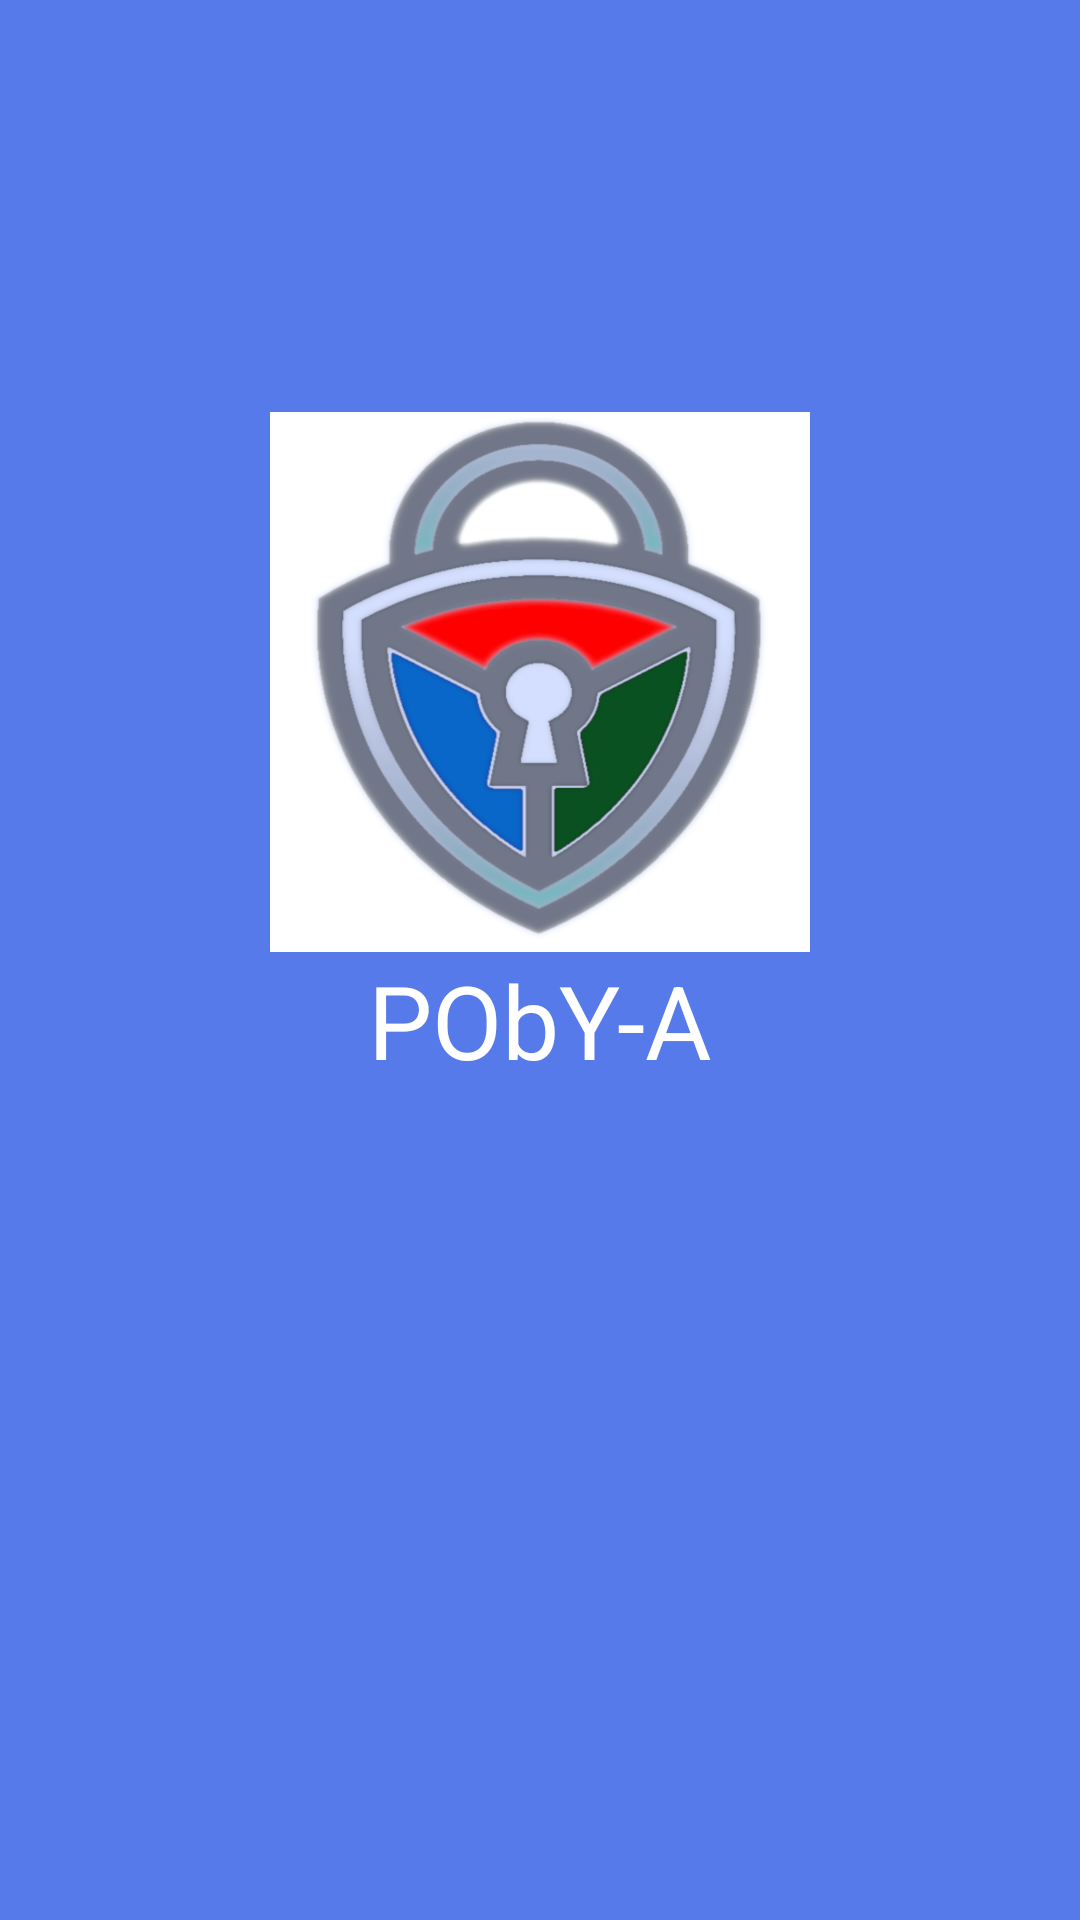

Produce the Android XML layout that renders to this screen, including the resource entries it uses.
<!-- AndroidManifest.xml: application theme AppTheme -->
<!-- res/layout/activity_splash.xml -->
<?xml version="1.0" encoding="utf-8"?>
<androidx.constraintlayout.widget.ConstraintLayout xmlns:android="http://schemas.android.com/apk/res/android"
    xmlns:tools="http://schemas.android.com/tools"
    android:layout_width="match_parent"
    android:layout_height="match_parent"
    xmlns:app="http://schemas.android.com/apk/res-auto"
    tools:context=".activity.SplashActivity"
    android:background="@color/colorPrimary">

    <ImageView
        android:layout_width="180dp"
        android:layout_height="180dp"
        android:src="@mipmap/poby"
        app:layout_constraintBottom_toTopOf="@+id/text"
        app:layout_constraintStart_toStartOf="parent"
        app:layout_constraintEnd_toEndOf="parent"/>

    <TextView
        android:id="@+id/text"
        android:layout_width="wrap_content"
        android:layout_height="wrap_content"
        android:text="PObY-A"
        android:textColor="@android:color/white"
        android:textSize="34sp"
        android:layout_marginTop="40dp"
        app:layout_constraintTop_toTopOf="parent"
        app:layout_constraintBottom_toBottomOf="parent"
        app:layout_constraintStart_toStartOf="parent"
        app:layout_constraintEnd_toEndOf="parent"/>

</androidx.constraintlayout.widget.ConstraintLayout>
<!-- resources referenced by this layout -->
<resources>
  <color name="colorPrimary">#577AEA</color>
  <!-- mipmap poby: png bitmap (mipmap-hdpi, 325717 bytes) -->
  <style name="AppTheme" parent="Theme.AppCompat.Light.DarkActionBar">
          <item name="colorPrimary">@color/colorPrimary</item>
          <item name="colorPrimaryDark">@color/colorPrimaryDark</item>
          <item name="colorAccent">@color/colorAccent</item>
      </style>
  <color name="colorPrimaryDark">#093075</color>
  <color name="colorAccent">#D81B60</color>
</resources>
